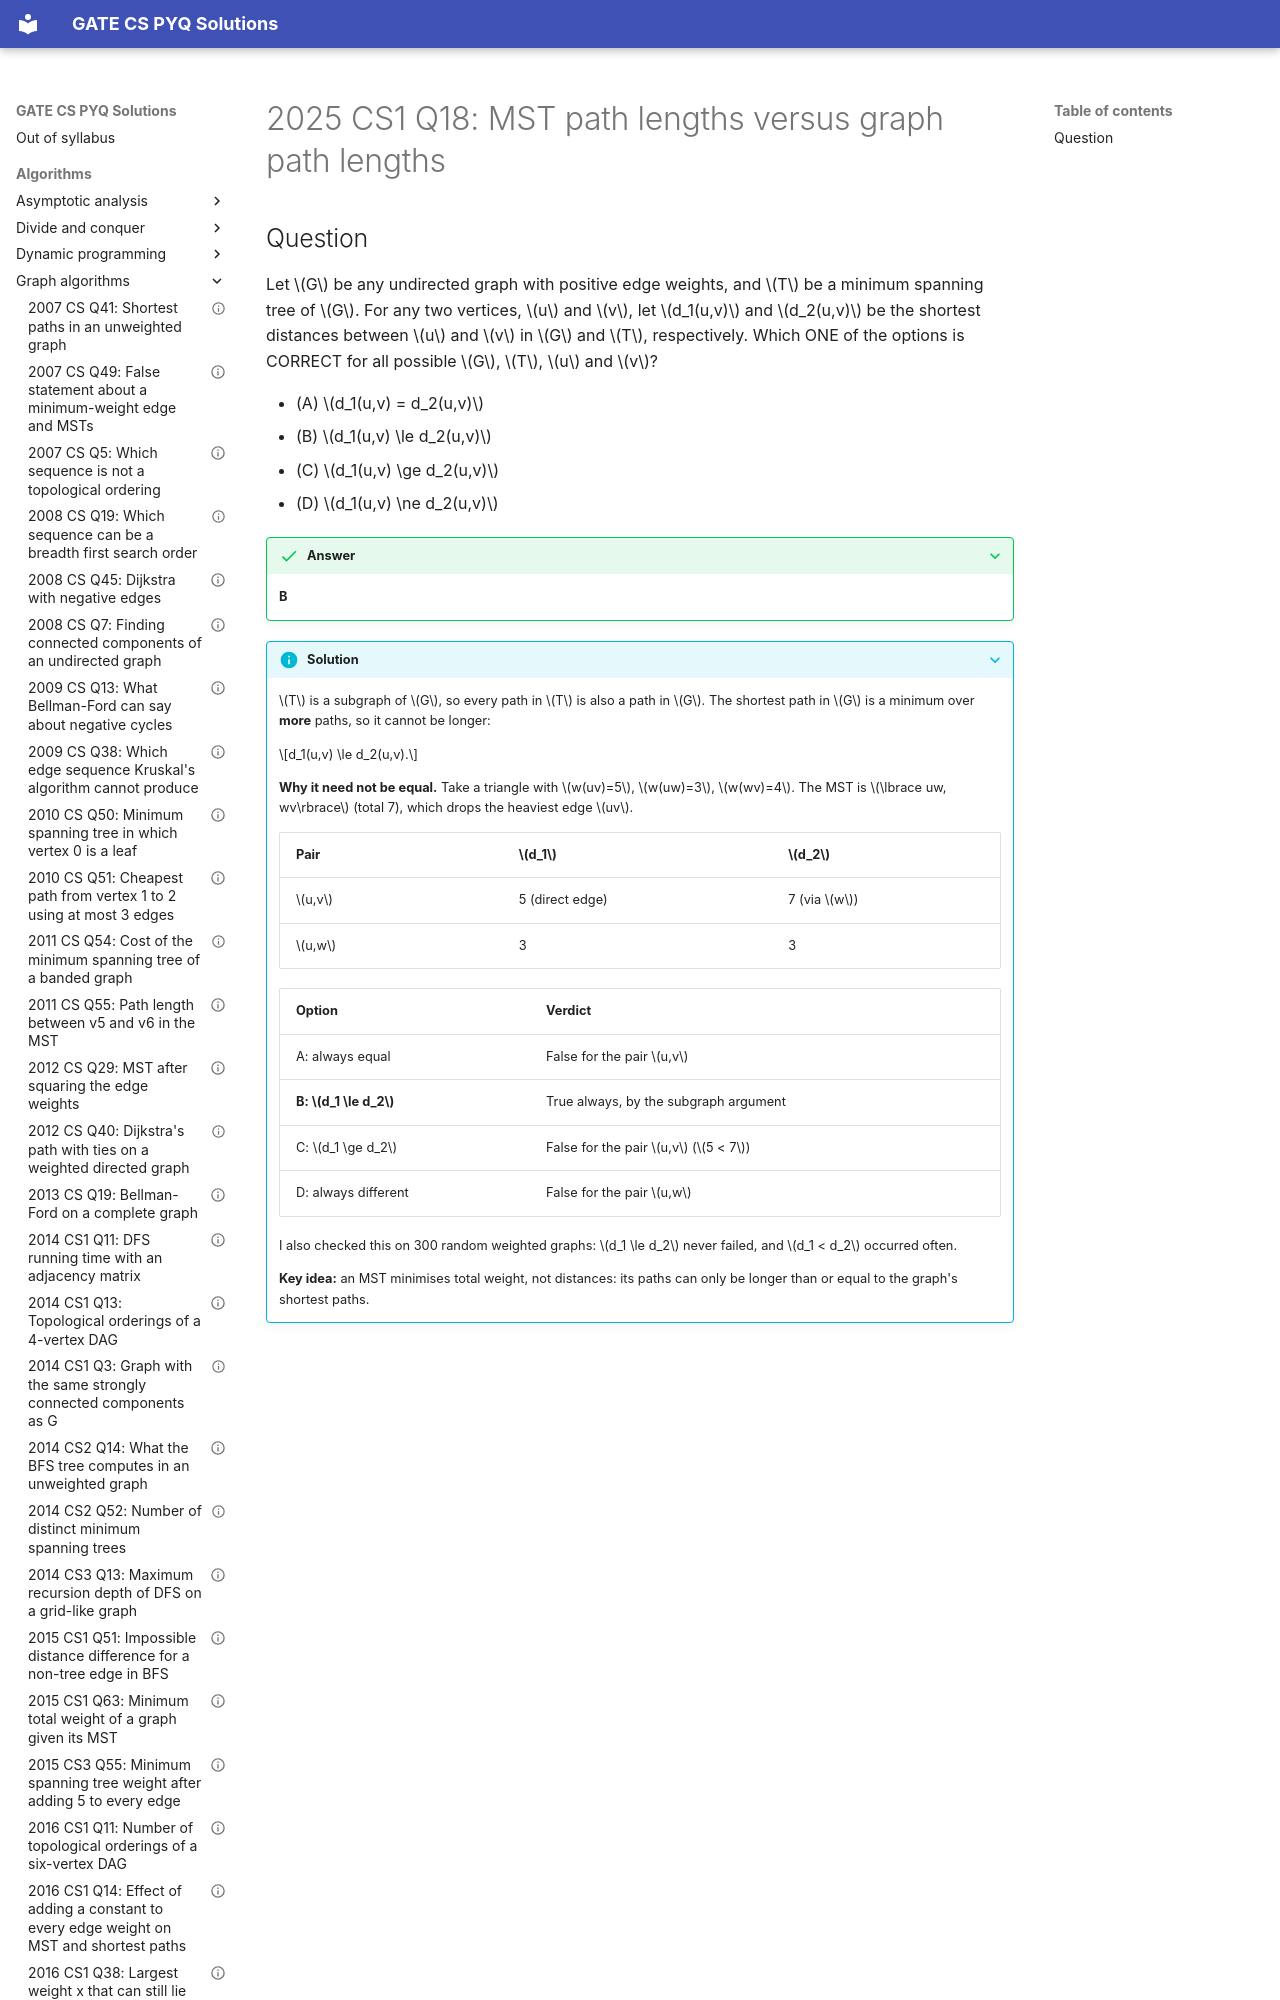

repository: saheenusman/GATE-PYQs · page: algorithms/graph-algorithms/2025-set1-q18/index.html · generator: mkdocs

---
title: "2025 CS1 Q18: MST path lengths versus graph path lengths"
year: 2025
set: 1
paper: CS1
q_no: 18
subject: algorithms
topic: graph-algorithms
also: []
marks: 1
type: MCQ
official_answer: "B"
status: verified
---

# 2025 CS1 Q18: MST path lengths versus graph path lengths
